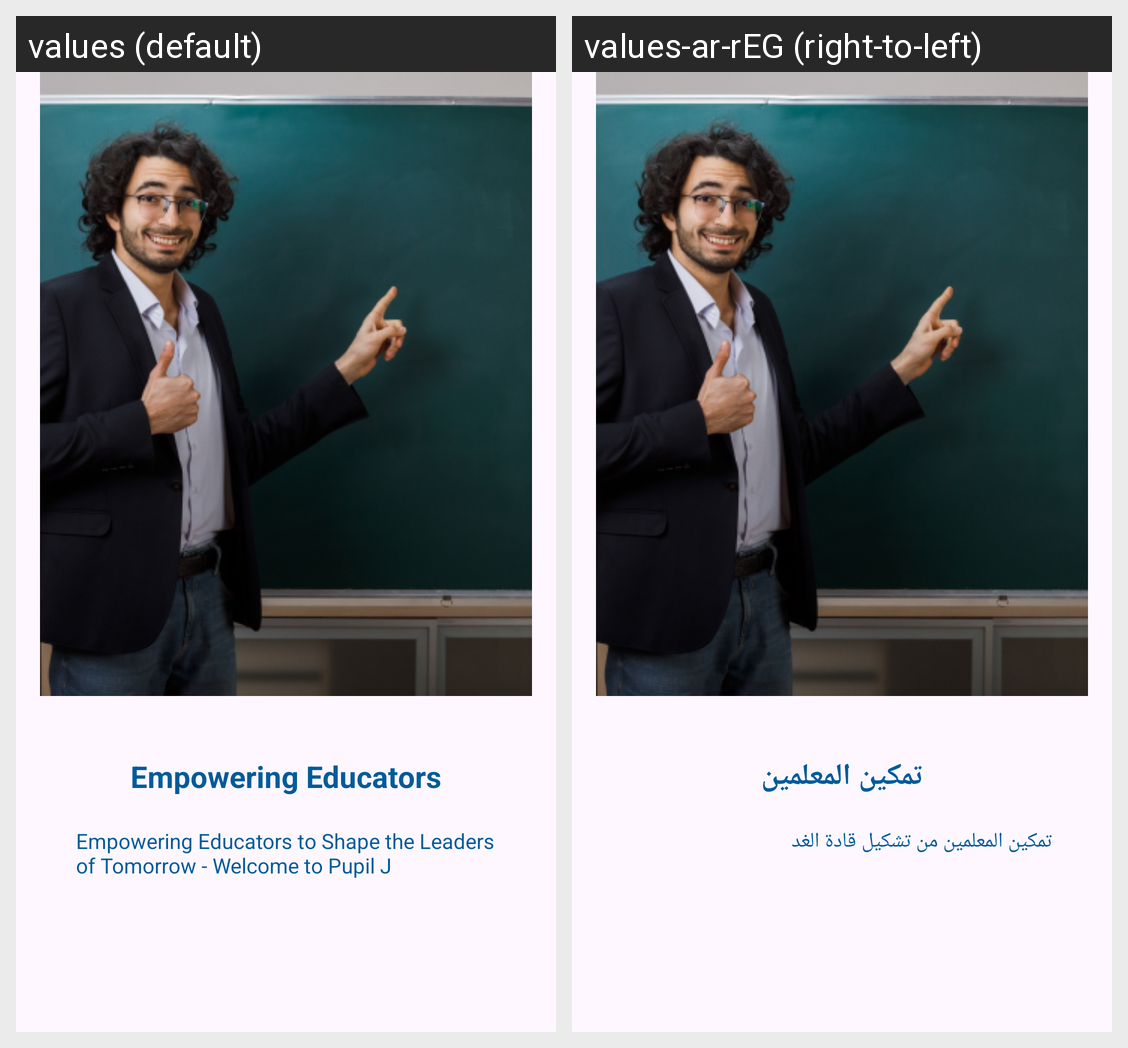

Here is an Android app screen in its default locale and in the app's own translations. Write out the translated-string differences for the strings that appear on this screen.
Android screen res/layout/fragment_screen3.xml rendered under 2 locales, left to right: values (default), values-ar-rEG (right-to-left). Device: Nexus 5 (rendered at 1080×1920; each locale shown at half size, 540×960, under a caption strip naming it); theme Theme.SchoolApp.
Strings drawn on this screen, with the default value and each locale's value (text and hints the layout hard-codes, and strings that could not be matched under every locale, appear in the picture but are not listed):

head_screen3
  values: Empowering Educators
  values-ar-rEG: تمكين المعلمين

under_head_screen3
  values: Empowering Educators to Shape the Leaders of Tomorrow - Welcome to Pupil J
  values-ar-rEG: تمكين المعلمين من تشكيل قادة الغد
